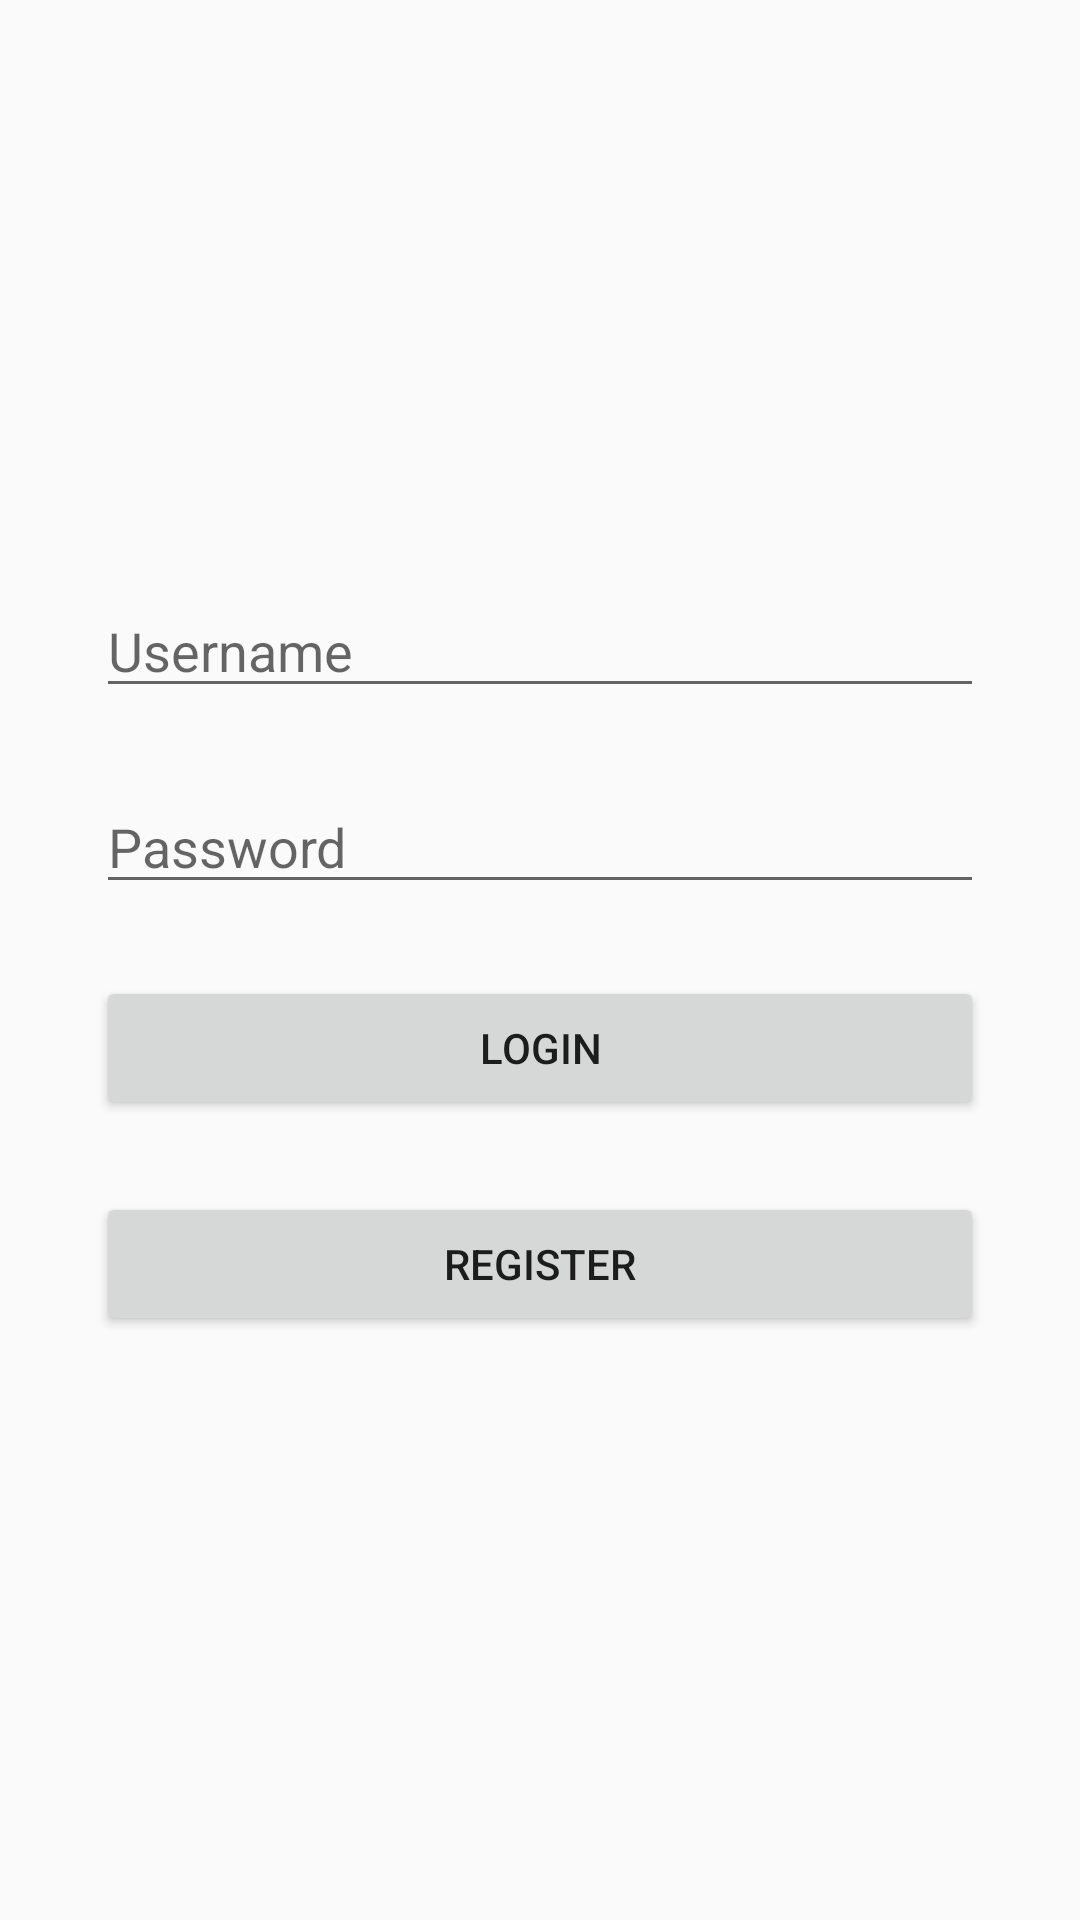

Reconstruct the res/layout file that produces this screen, plus the resources it refers to.
<!-- AndroidManifest.xml: application theme AppTheme -->
<!-- res/layout/activity_login.xml -->
<?xml version="1.0" encoding="utf-8"?>
<LinearLayout xmlns:android="http://schemas.android.com/apk/res/android"
    android:layout_width="match_parent"
    android:layout_height="wrap_content"
    android:layout_centerVertical="true"
    android:layout_gravity="center"
    android:gravity="center"
    android:orientation="vertical"
    android:padding="32dp">

    <EditText
        android:id="@+id/edit_username"
        android:layout_width="match_parent"
        android:layout_height="wrap_content"
        android:hint="@string/username"
        android:inputType="text"
        android:maxLines="1" />

    <EditText
        android:id="@+id/edit_password"
        android:layout_width="match_parent"
        android:layout_height="wrap_content"
        android:layout_marginTop="@dimen/login_padding"
        android:hint="@string/password"
        android:inputType="textPassword"
        android:maxLines="1" />

    <Button
        android:id="@+id/button_login"
        android:layout_width="match_parent"
        android:layout_height="wrap_content"
        android:layout_marginTop="@dimen/login_padding"
        android:text="@string/login"
        android:textAllCaps="true" />

    <Button
        android:id="@+id/button_register"
        android:layout_width="match_parent"
        android:layout_height="wrap_content"
        android:layout_marginTop="@dimen/login_padding"
        android:text="@string/register"
        android:textAllCaps="true" />
</LinearLayout>
<!-- resources referenced by this layout -->
<resources>
  <dimen name="login_padding">24dp</dimen>
  <string name="login">Login</string>
  <string name="password">Password</string>
  <string name="register">Register</string>
  <string name="username">Username</string>
  <style name="AppTheme" parent="Theme.AppCompat.Light.NoActionBar">
          
          <item name="colorPrimary">@color/colorPrimary</item>
          <item name="colorPrimaryDark">@color/colorPrimaryDark</item>
          <item name="colorAccent">@color/colorAccent</item>
      </style>
  <!-- not gathered from this repository: default colours our renderer supplied (Android Studio template values) -->
  <color name="colorPrimary">#FF6200EE</color>
  <color name="colorPrimaryDark">#FF3700B3</color>
  <color name="colorAccent">#FF03DAC5</color>
</resources>
